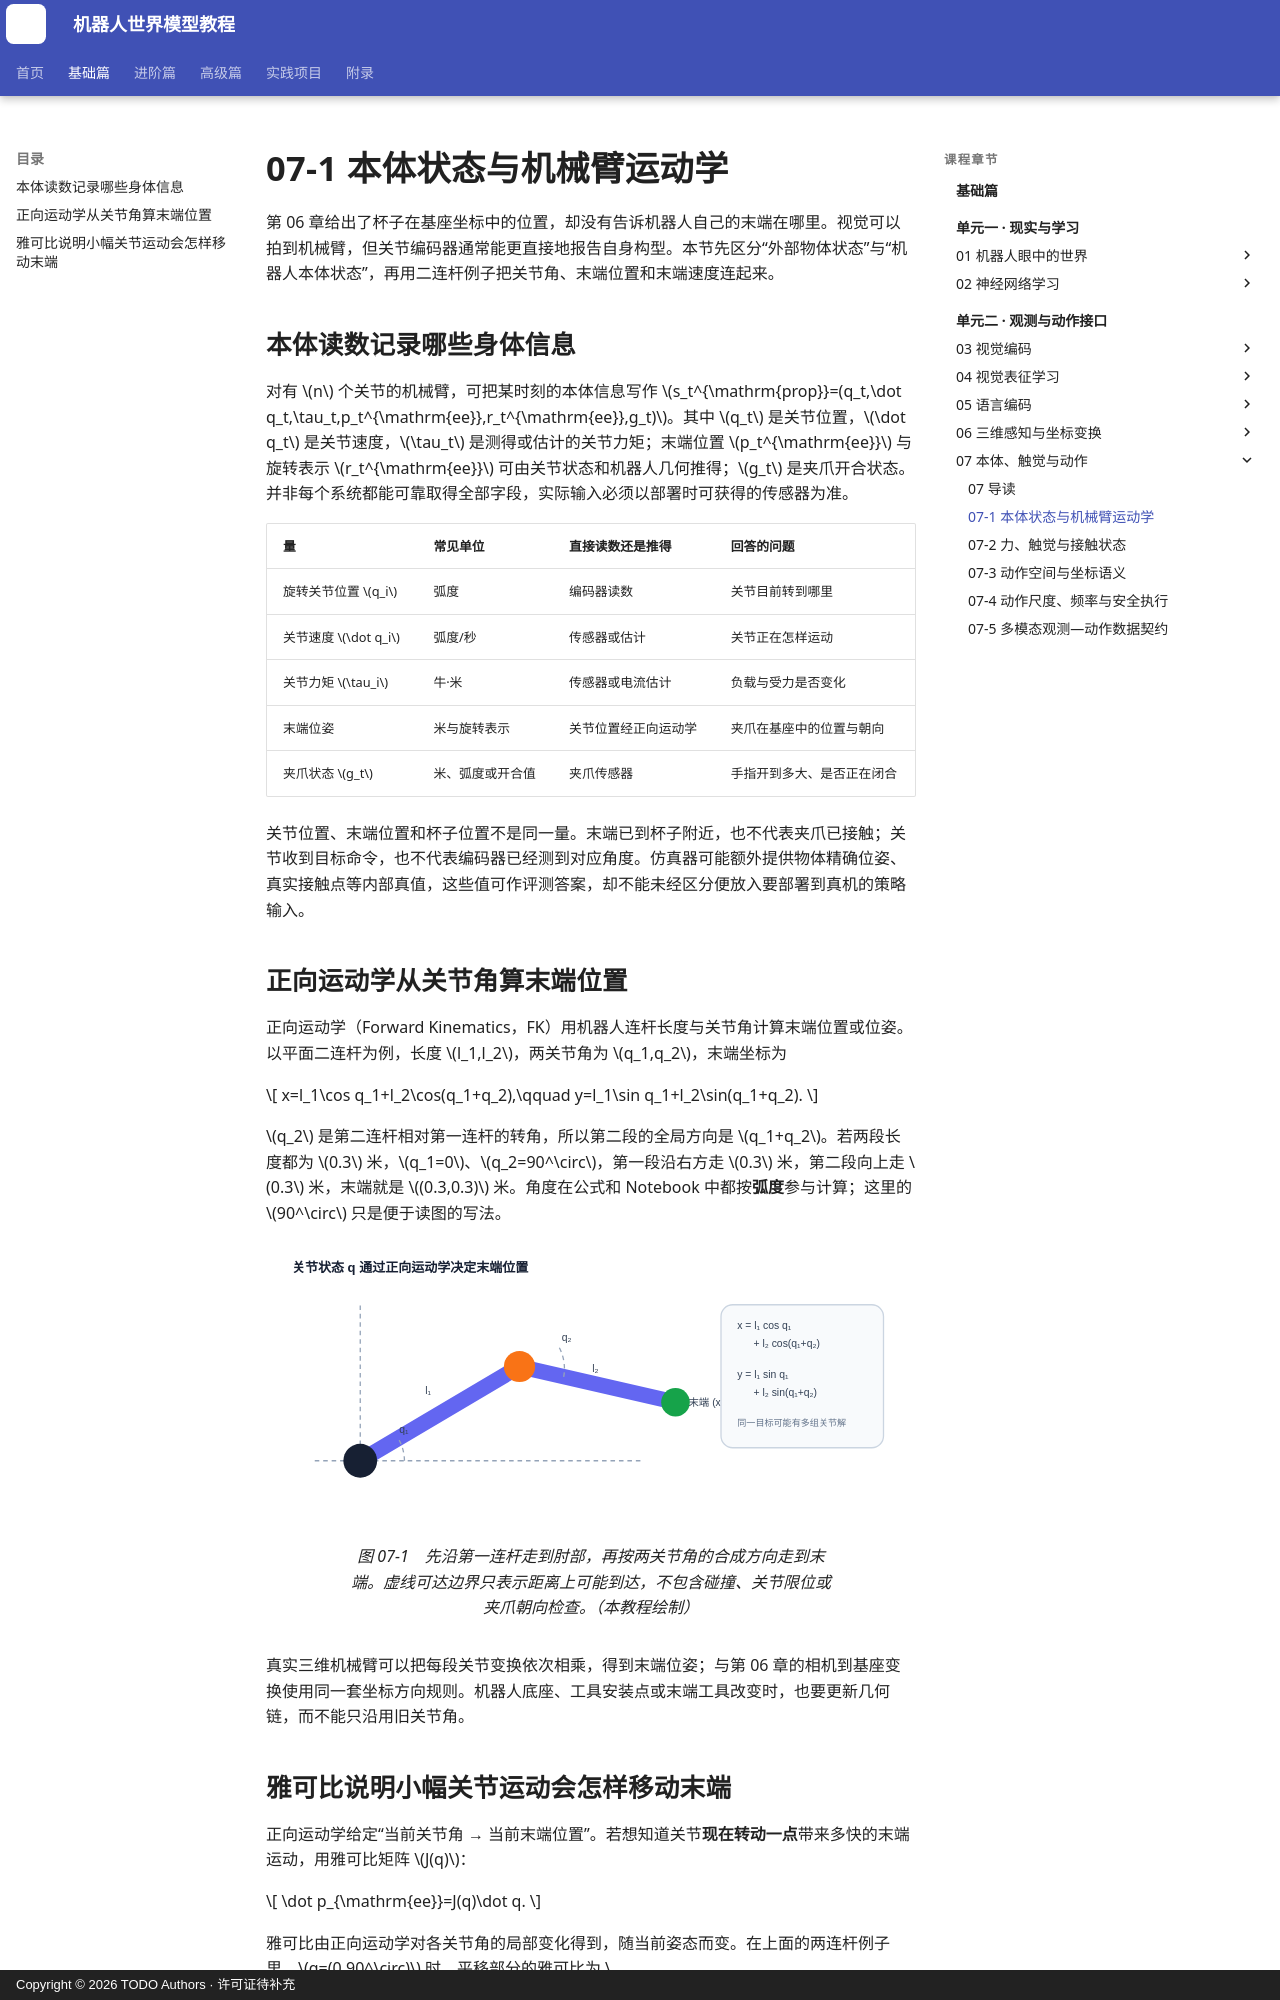

repository: qi-robotics/robot-world-model-tutorial · page: basics/07-1-proprioception-and-kinematics/index.html · generator: mkdocs · copyright: Copyright © 2026 TODO Authors · 许可证待补充

# 07-1 本体状态与机械臂运动学

第 06 章给出了杯子在基座坐标中的位置，却没有告诉机器人自己的末端在哪里。视觉可以拍到机械臂，但关节编码器通常能更直接地报告自身构型。本节先区分“外部物体状态”与“机器人本体状态”，再用二连杆例子把关节角、末端位置和末端速度连起来。

## 本体读数记录哪些身体信息

对有 $n$ 个关节的机械臂，可把某时刻的本体信息写作 $s_t^{\mathrm{prop}}=(q_t,\dot q_t,\tau_t,p_t^{\mathrm{ee}},r_t^{\mathrm{ee}},g_t)$。其中 $q_t$ 是关节位置，$\dot q_t$ 是关节速度，$\tau_t$ 是测得或估计的关节力矩；末端位置 $p_t^{\mathrm{ee}}$ 与旋转表示 $r_t^{\mathrm{ee}}$ 可由关节状态和机器人几何推得；$g_t$ 是夹爪开合状态。并非每个系统都能可靠取得全部字段，实际输入必须以部署时可获得的传感器为准。

| 量 | 常见单位 | 直接读数还是推得 | 回答的问题 |
| --- | --- | --- | --- |
| 旋转关节位置 $q_i$ | 弧度 | 编码器读数 | 关节目前转到哪里 |
| 关节速度 $\dot q_i$ | 弧度/秒 | 传感器或估计 | 关节正在怎样运动 |
| 关节力矩 $\tau_i$ | 牛·米 | 传感器或电流估计 | 负载与受力是否变化 |
| 末端位姿 | 米与旋转表示 | 关节位置经正向运动学 | 夹爪在基座中的位置与朝向 |
| 夹爪状态 $g_t$ | 米、弧度或开合值 | 夹爪传感器 | 手指开到多大、是否正在闭合 |

关节位置、末端位置和杯子位置不是同一量。末端已到杯子附近，也不代表夹爪已接触；关节收到目标命令，也不代表编码器已经测到对应角度。仿真器可能额外提供物体精确位姿、真实接触点等内部真值，这些值可作评测答案，却不能未经区分便放入要部署到真机的策略输入。

## 正向运动学从关节角算末端位置

正向运动学（Forward Kinematics，FK）用机器人连杆长度与关节角计算末端位置或位姿。以平面二连杆为例，长度 $l_1,l_2$，两关节角为 $q_1,q_2$，末端坐标为

$$
x=l_1\cos q_1+l_2\cos(q_1+q_2),\qquad
y=l_1\sin q_1+l_2\sin(q_1+q_2).
$$

$q_2$ 是第二连杆相对第一连杆的转角，所以第二段的全局方向是 $q_1+q_2$。若两段长度都为 $0.3$ 米，$q_1=0$、$q_2=90^\circ$，第一段沿右方走 $0.3$ 米，第二段向上走 $0.3$ 米，末端就是 $(0.3,0.3)$ 米。角度在公式和 Notebook 中都按**弧度**参与计算；这里的 $90^\circ$ 只是便于读图的写法。

<figure markdown="span">
  ![二连杆关节状态与末端位置](../assets/images/basics/07/07-01-two-link-kinematics.svg){ width="1000" loading=lazy }
  <figcaption>图 07-1　先沿第一连杆走到肘部，再按两关节角的合成方向走到末端。虚线可达边界只表示距离上可能到达，不包含碰撞、关节限位或夹爪朝向检查。（本教程绘制）</figcaption>
</figure>

真实三维机械臂可以把每段关节变换依次相乘，得到末端位姿；与第 06 章的相机到基座变换使用同一套坐标方向规则。机器人底座、工具安装点或末端工具改变时，也要更新几何链，而不能只沿用旧关节角。
